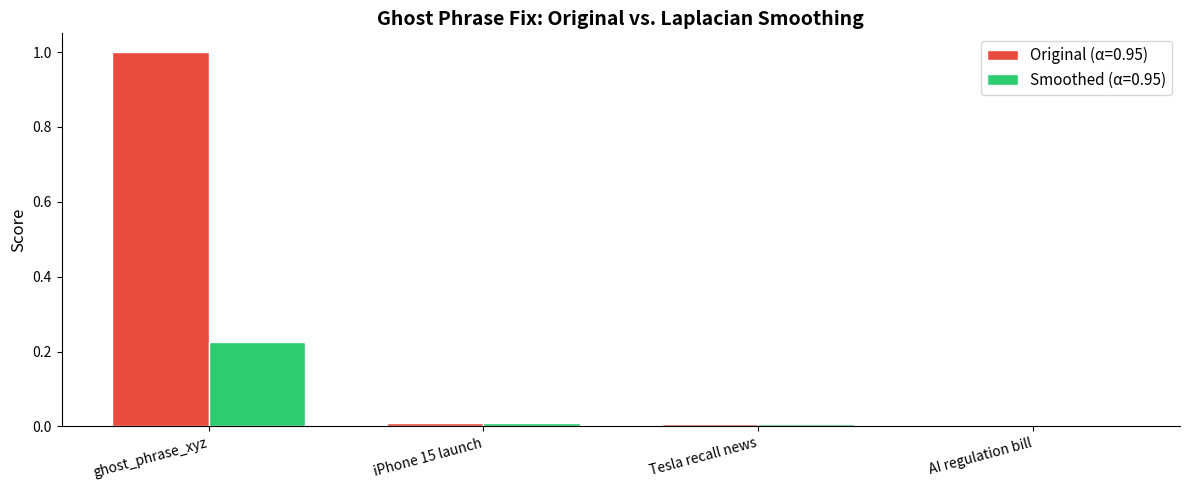

Generate this figure with matplotlib:
import numpy as np
import pandas as pd

# ── Demonstrate the Ghost Phrase Problem ──────────────────────────────────────
alpha = 0.95

phrases = {
    'ghost_phrase_xyz': {'count': 1, 'total': 1},
    'iPhone 15 launch':  {'count': 620, 'total': 132455},
    'Tesla recall news': {'count': 480, 'total': 132455},
    'AI regulation bill': {'count': 350, 'total': 132455},
}

print("=== Ghost Phrase Demonstration ===")
print(f"{'Phrase':<25} {'Count':>6} {'Total':>8} {'Score (α=0.95)':>15}")
print('-' * 60)

for phrase, vals in phrases.items():
    score = vals['count'] / (vals['total'] ** alpha)
    marker = " ← GHOST! Perfect score!" if vals['count'] == 1 else ""
    print(f"{phrase:<25} {vals['count']:>6} {vals['total']:>8} {score:>15.6f}{marker}")

print("\n⚠️  The ghost phrase ranks ABOVE all genuine trends!")

# ── Laplacian Smoothing Fix ──────────────────────────────────────────────────
V = 9  # Vocabulary size (unique phrases in toy corpus)

def smoothed_score(count, total, alpha=0.95, V=9):
    """Power-law score with Laplacian smoothing."""
    return (count + 1) / ((total + V) ** alpha)

def original_score(count, total, alpha=0.95):
    """Original power-law score."""
    return count / (total ** alpha)

print("=== Before vs. After Laplacian Smoothing ===")
print(f"{'Phrase':<25} {'Count':>6} {'Total':>8} {'Original':>12} {'Smoothed':>12} {'Change':>8}")
print('-' * 78)

for phrase, vals in phrases.items():
    orig = original_score(vals['count'], vals['total'])
    smooth = smoothed_score(vals['count'], vals['total'], V=V)
    pct = ((smooth - orig) / orig) * 100 if orig > 0 else 0
    print(f"{phrase:<25} {vals['count']:>6} {vals['total']:>8} {orig:>12.6f} {smooth:>12.6f} {pct:>+7.1f}%")

print("\n✅ Ghost phrase score is dramatically reduced while real trends are barely affected.")

# ── Visual Comparison ────────────────────────────────────────────────────────
import matplotlib.pyplot as plt

phrase_names = list(phrases.keys())
orig_scores = [original_score(v['count'], v['total']) for v in phrases.values()]
smooth_scores = [smoothed_score(v['count'], v['total'], V=V) for v in phrases.values()]

x = np.arange(len(phrase_names))
width = 0.35

fig, ax = plt.subplots(figsize=(12, 5))
bars1 = ax.bar(x - width/2, orig_scores, width, label='Original (α=0.95)', color='#e74c3c', edgecolor='white')
bars2 = ax.bar(x + width/2, smooth_scores, width, label='Smoothed (α=0.95)', color='#2ecc71', edgecolor='white')

ax.set_ylabel('Score', fontsize=12)
ax.set_title('Ghost Phrase Fix: Original vs. Laplacian Smoothing', fontsize=14, fontweight='bold')
ax.set_xticks(x)
ax.set_xticklabels(phrase_names, rotation=15, ha='right', fontsize=10)
ax.legend(fontsize=11)
ax.spines['top'].set_visible(False)
ax.spines['right'].set_visible(False)

plt.tight_layout()
plt.show()

print("\nConclusion: Laplacian smoothing eliminates the ghost phrase vulnerability")
print("while preserving the relative ranking of genuine emerging trends.")
